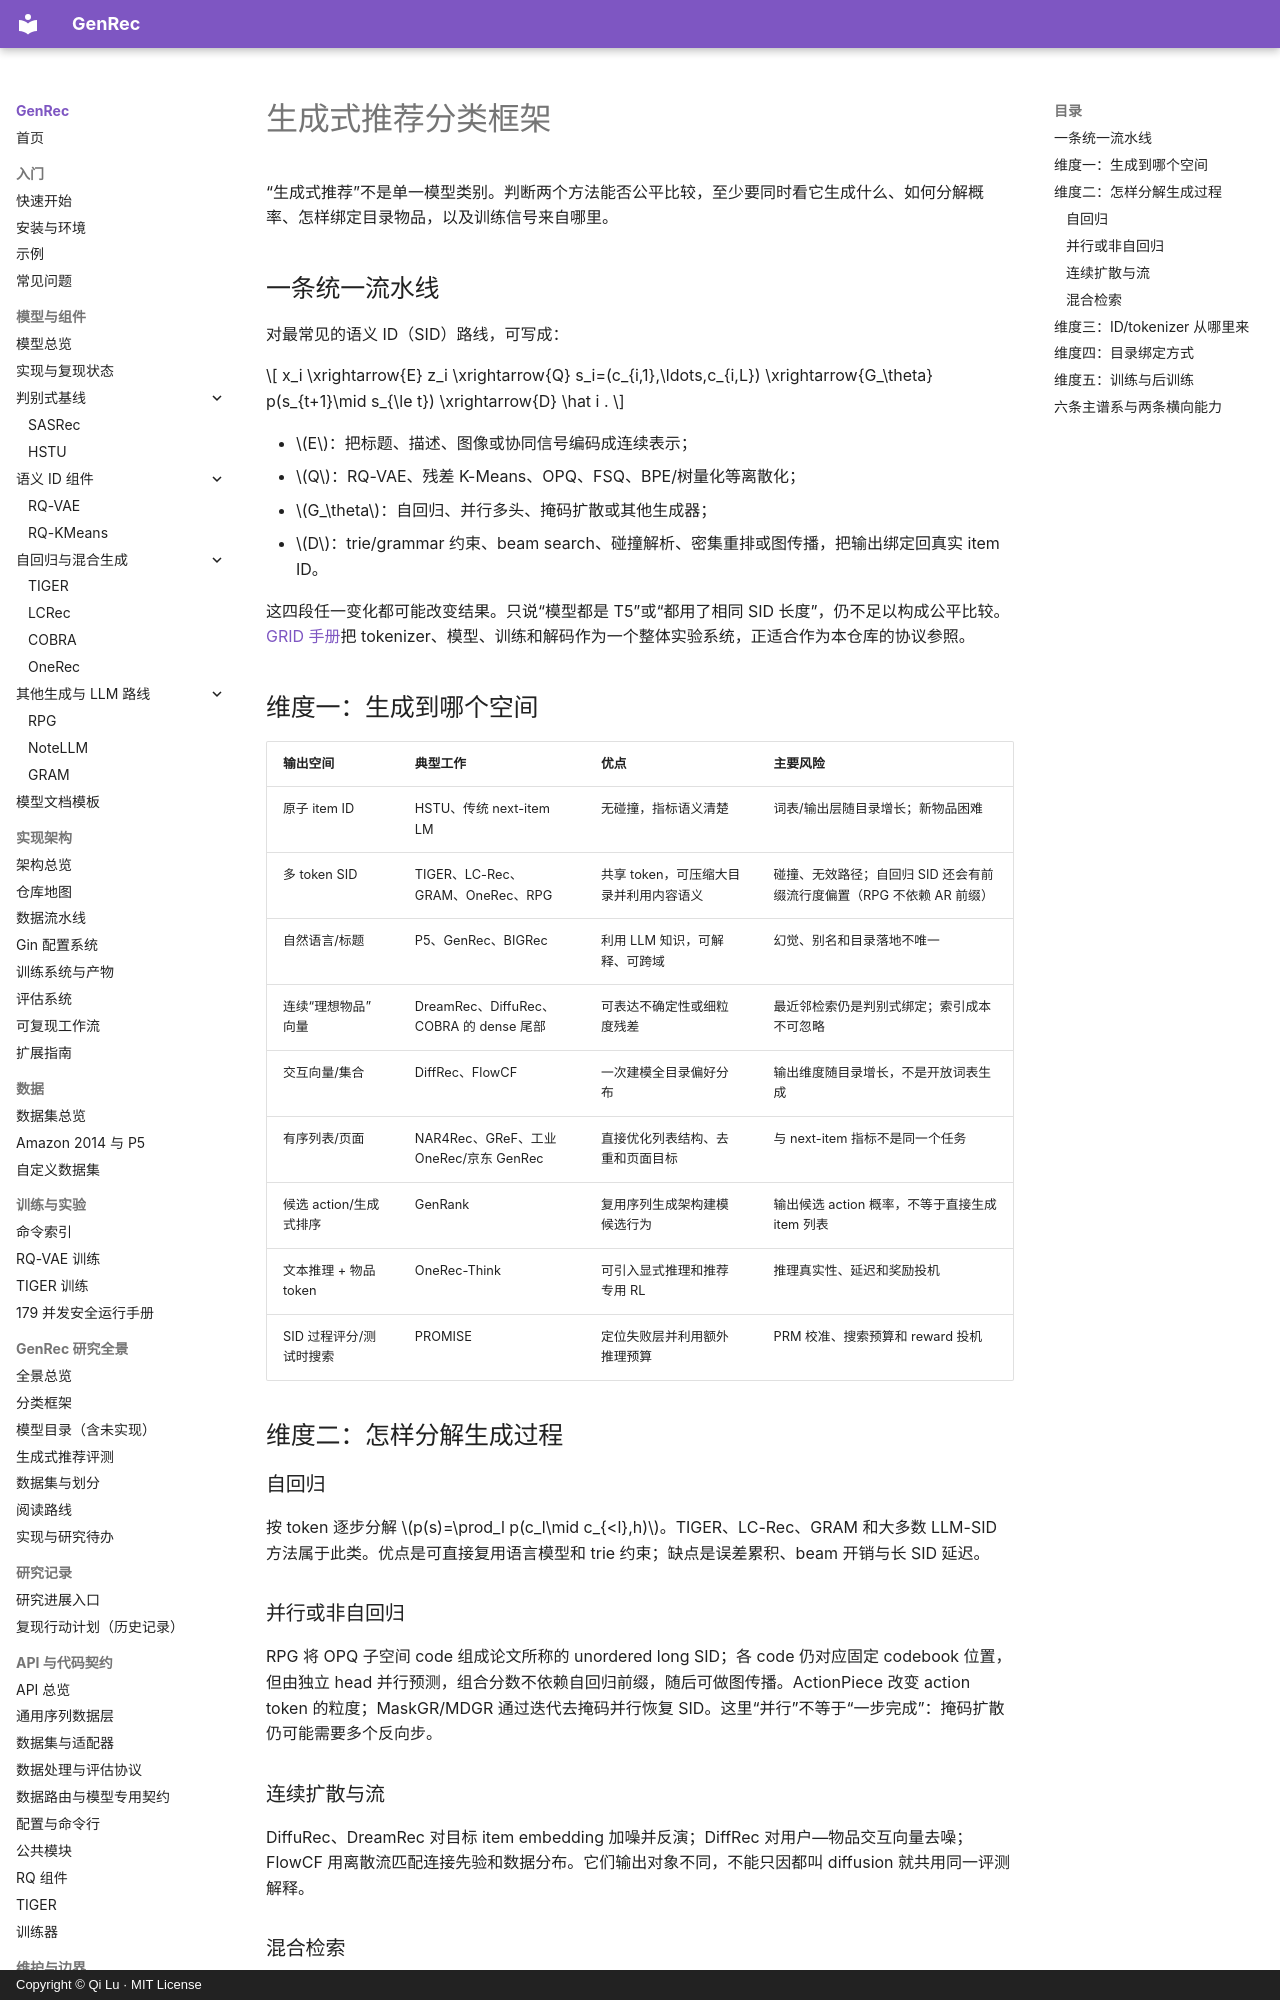

repository: phonism/genrec · page: zh/landscape/taxonomy/index.html · generator: mkdocs · copyright: Copyright © Qi Lu · MIT License

# 生成式推荐分类框架

“生成式推荐”不是单一模型类别。判断两个方法能否公平比较，至少要同时看它生成什么、如何分解概率、怎样绑定目录物品，以及训练信号来自哪里。

## 一条统一流水线

对最常见的语义 ID（SID）路线，可写成：

\[
x_i \xrightarrow{E} z_i
\xrightarrow{Q} s_i=(c_{i,1},\ldots,c_{i,L})
\xrightarrow{G_\theta} p(s_{t+1}\mid s_{\le t})
\xrightarrow{D} \hat i .
\]

- \(E\)：把标题、描述、图像或协同信号编码成连续表示；
- \(Q\)：RQ-VAE、残差 K-Means、OPQ、FSQ、BPE/树量化等离散化；
- \(G_\theta\)：自回归、并行多头、掩码扩散或其他生成器；
- \(D\)：trie/grammar 约束、beam search、碰撞解析、密集重排或图传播，把输出绑定回真实 item ID。

这四段任一变化都可能改变结果。只说“模型都是 T5”或“都用了相同 SID 长度”，仍不足以构成公平比较。[GRID 手册](https://arxiv.org/abs/2507.22224)把 tokenizer、模型、训练和解码作为一个整体实验系统，正适合作为本仓库的协议参照。

## 维度一：生成到哪个空间

| 输出空间 | 典型工作 | 优点 | 主要风险 |
|---|---|---|---|
| 原子 item ID | HSTU、传统 next-item LM | 无碰撞，指标语义清楚 | 词表/输出层随目录增长；新物品困难 |
| 多 token SID | TIGER、LC-Rec、GRAM、OneRec、RPG | 共享 token，可压缩大目录并利用内容语义 | 碰撞、无效路径；自回归 SID 还会有前缀流行度偏置（RPG 不依赖 AR 前缀） |
| 自然语言/标题 | P5、GenRec、BIGRec | 利用 LLM 知识，可解释、可跨域 | 幻觉、别名和目录落地不唯一 |
| 连续“理想物品”向量 | DreamRec、DiffuRec、COBRA 的 dense 尾部 | 可表达不确定性或细粒度残差 | 最近邻检索仍是判别式绑定；索引成本不可忽略 |
| 交互向量/集合 | DiffRec、FlowCF | 一次建模全目录偏好分布 | 输出维度随目录增长，不是开放词表生成 |
| 有序列表/页面 | NAR4Rec、GReF、工业 OneRec/京东 GenRec | 直接优化列表结构、去重和页面目标 | 与 next-item 指标不是同一个任务 |
| 候选 action/生成式排序 | GenRank | 复用序列生成架构建模候选行为 | 输出候选 action 概率，不等于直接生成 item 列表 |
| 文本推理 + 物品 token | OneRec-Think | 可引入显式推理和推荐专用 RL | 推理真实性、延迟和奖励投机 |
| SID 过程评分/测试时搜索 | PROMISE | 定位失败层并利用额外推理预算 | PRM 校准、搜索预算和 reward 投机 |

## 维度二：怎样分解生成过程

### 自回归

按 token 逐步分解 \(p(s)=\prod_l p(c_l\mid c_{<l},h)\)。TIGER、LC-Rec、GRAM 和大多数 LLM-SID 方法属于此类。优点是可直接复用语言模型和 trie 约束；缺点是误差累积、beam 开销与长 SID 延迟。

### 并行或非自回归

RPG 将 OPQ 子空间 code 组成论文所称的 unordered long SID；各 code 仍对应固定 codebook 位置，但由独立 head 并行预测，组合分数不依赖自回归前缀，随后可做图传播。ActionPiece 改变 action token 的粒度；MaskGR/MDGR 通过迭代去掩码并行恢复 SID。这里“并行”不等于“一步完成”：掩码扩散仍可能需要多个反向步。

### 连续扩散与流

DiffuRec、DreamRec 对目标 item embedding 加噪并反演；DiffRec 对用户—物品交互向量去噪；FlowCF 用离散流匹配连接先验和数据分布。它们输出对象不同，不能只因都叫 diffusion 就共用同一评测解释。
